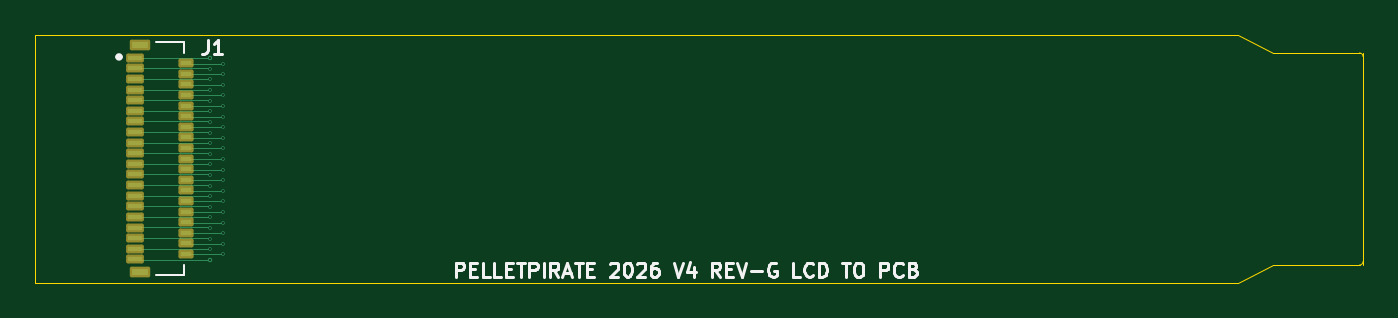
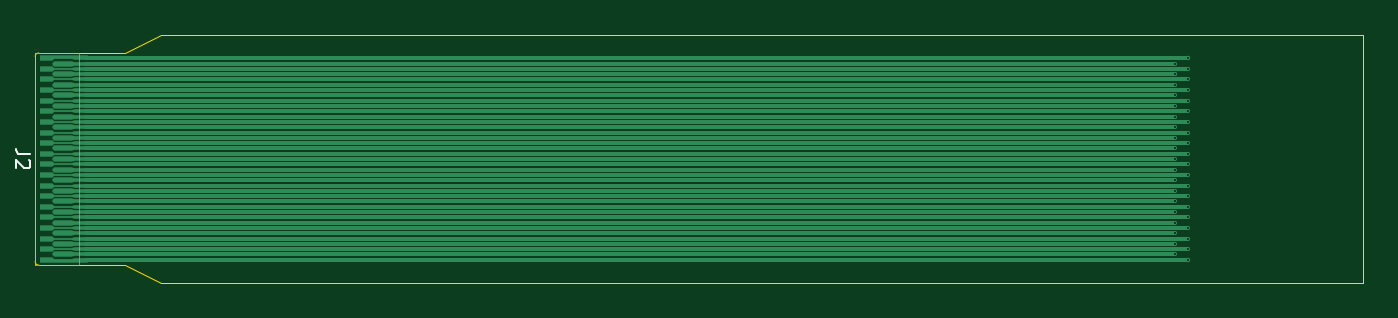
Circuit board: 9 layer files. Board 75.1 x 14.0 mm.
- bottom_copper: PCB_to_LCD_FPC_REV_G-B_Cu.gbl (9991 bytes)
- bottom_mask: PCB_to_LCD_FPC_REV_G-B_Mask.gbs (638 bytes)
- outline: PCB_to_LCD_FPC_REV_G-Edge_Cuts.gm1 (1294 bytes)
- top_copper: PCB_to_LCD_FPC_REV_G-F_Cu.gtl (9308 bytes)
- top_mask: PCB_to_LCD_FPC_REV_G-F_Mask.gts (2598 bytes)
- paste: PCB_to_LCD_FPC_REV_G-F_Paste.gtp (11631 bytes)
- bottom_silk: PCB_to_LCD_FPC_REV_G-b_silkscreen.gbo (1270 bytes)
- top_silk: PCB_to_LCD_FPC_REV_G-f_silkscreen.gto (14148 bytes)
- drill: PCB_to_LCD_FPC_REV_G.drl (854 bytes)

=== bottom_copper: PCB_to_LCD_FPC_REV_G-B_Cu.gbl (9991 bytes, source omitted) ===
=== bottom_mask: PCB_to_LCD_FPC_REV_G-B_Mask.gbs ===
%TF.GenerationSoftware,KiCad,Pcbnew,10.0.5*%
%TF.CreationDate,2026-08-16T20:56:07-05:00*%
%TF.ProjectId,PCB_to_LCD_FPC_REV_G,5043425f-746f-45f4-9c43-445f4650435f,rev?*%
%TF.SameCoordinates,Original*%
%TF.FileFunction,Soldermask,Bot*%
%TF.FilePolarity,Negative*%
%FSLAX46Y46*%
G04 Gerber Fmt 4.6, Leading zero omitted, Abs format (unit mm)*
G04 Created by KiCad (PCBNEW 10.0.5) date 2026-08-16 20:56:07*
%MOMM*%
%LPD*%
G01*
G04 APERTURE LIST*
%ADD10C,0.010000*%
G04 APERTURE END LIST*
D10*
%TO.C,J2*%
X179800000Y-95700000D02*
X179800000Y-107700000D01*
X177300000Y-107700000D01*
X177300000Y-95700000D01*
X179800000Y-95700000D01*
%TD*%
M02*

=== outline: PCB_to_LCD_FPC_REV_G-Edge_Cuts.gm1 ===
%TF.GenerationSoftware,KiCad,Pcbnew,10.0.5*%
%TF.CreationDate,2026-08-16T20:56:07-05:00*%
%TF.ProjectId,PCB_to_LCD_FPC_REV_G,5043425f-746f-45f4-9c43-445f4650435f,rev?*%
%TF.SameCoordinates,Original*%
%TF.FileFunction,Profile,NP*%
%FSLAX46Y46*%
G04 Gerber Fmt 4.6, Leading zero omitted, Abs format (unit mm)*
G04 Created by KiCad (PCBNEW 10.0.5) date 2026-08-16 20:56:07*
%MOMM*%
%LPD*%
G01*
G04 APERTURE LIST*
%TA.AperFunction,Profile*%
%ADD10C,0.050000*%
%TD*%
%TA.AperFunction,Profile*%
%ADD11C,0.010000*%
%TD*%
G04 APERTURE END LIST*
D10*
X104700000Y-94700000D02*
X172700000Y-94700000D01*
X104700000Y-108700000D02*
X104700000Y-94700000D01*
X172700000Y-94700000D02*
X174700000Y-95700000D01*
X172700000Y-108700000D02*
X104700000Y-108700000D01*
X174700000Y-95700000D02*
X176600000Y-95700000D01*
X174700000Y-107700000D02*
X172700000Y-108700000D01*
X176600000Y-107700000D02*
X174700000Y-107700000D01*
D11*
X179800000Y-95700000D02*
X179800000Y-107700000D01*
%TO.C,J2*%
D10*
X179600000Y-95700000D02*
X176600000Y-95700000D01*
X179600000Y-107700000D02*
X176600000Y-107700000D01*
X179800000Y-95900000D02*
X179800000Y-107500000D01*
X179600000Y-95700000D02*
G75*
G02*
X179800000Y-95900000I-1451J-201451D01*
G01*
X179800000Y-107500000D02*
G75*
G02*
X179600000Y-107700000I-201451J1451D01*
G01*
%TD*%
M02*

=== top_copper: PCB_to_LCD_FPC_REV_G-F_Cu.gtl (9308 bytes, source omitted) ===
=== top_mask: PCB_to_LCD_FPC_REV_G-F_Mask.gts (2598 bytes, source withheld) ===
=== paste: PCB_to_LCD_FPC_REV_G-F_Paste.gtp (11631 bytes, source omitted) ===
=== bottom_silk: PCB_to_LCD_FPC_REV_G-b_silkscreen.gbo ===
%TF.GenerationSoftware,KiCad,Pcbnew,10.0.5*%
%TF.CreationDate,2026-08-16T20:56:07-05:00*%
%TF.ProjectId,PCB_to_LCD_FPC_REV_G,5043425f-746f-45f4-9c43-445f4650435f,rev?*%
%TF.SameCoordinates,Original*%
%TF.FileFunction,Legend,Bot*%
%TF.FilePolarity,Positive*%
%FSLAX46Y46*%
G04 Gerber Fmt 4.6, Leading zero omitted, Abs format (unit mm)*
G04 Created by KiCad (PCBNEW 10.0.5) date 2026-08-16 20:56:07*
%MOMM*%
%LPD*%
G01*
G04 APERTURE LIST*
%ADD10C,0.120000*%
G04 APERTURE END LIST*
D10*
X180063855Y-101433333D02*
X180635283Y-101433333D01*
X180635283Y-101433333D02*
X180749569Y-101395238D01*
X180749569Y-101395238D02*
X180825760Y-101319047D01*
X180825760Y-101319047D02*
X180863855Y-101204762D01*
X180863855Y-101204762D02*
X180863855Y-101128571D01*
X180140045Y-101776190D02*
X180101950Y-101814286D01*
X180101950Y-101814286D02*
X180063855Y-101890476D01*
X180063855Y-101890476D02*
X180063855Y-102080952D01*
X180063855Y-102080952D02*
X180101950Y-102157143D01*
X180101950Y-102157143D02*
X180140045Y-102195238D01*
X180140045Y-102195238D02*
X180216236Y-102233333D01*
X180216236Y-102233333D02*
X180292426Y-102233333D01*
X180292426Y-102233333D02*
X180406712Y-102195238D01*
X180406712Y-102195238D02*
X180863855Y-101738095D01*
X180863855Y-101738095D02*
X180863855Y-102233333D01*
M02*

=== top_silk: PCB_to_LCD_FPC_REV_G-f_silkscreen.gto (14148 bytes, source omitted) ===
=== drill: PCB_to_LCD_FPC_REV_G.drl ===
M48
; DRILL file KiCad 10.0.5 date 2026-08-16T20:56:07
; FORMAT={-:-/ absolute / metric / decimal}
; #@! TF.CreationDate,2026-08-16T20:56:07-05:00
; #@! TF.GenerationSoftware,Kicad,Pcbnew,10.0.5
; #@! TF.FileFunction,MixedPlating,1,2
FMAT,2
METRIC
; #@! TA.AperFunction,Plated,PTH,ViaDrill
T1C0.100
%
G90
G05
T1
X114.6Y-95.975
X114.6Y-96.6
X114.6Y-97.2
X114.6Y-97.8
X114.6Y-98.4
X114.6Y-99.0
X114.6Y-99.6
X114.6Y-100.2
X114.6Y-100.8
X114.6Y-101.4
X114.6Y-102.0
X114.6Y-102.6
X114.6Y-103.2
X114.6Y-103.8
X114.6Y-104.4
X114.6Y-105.0
X114.6Y-105.6
X114.6Y-106.2
X114.6Y-106.8
X114.6Y-107.425
X115.3Y-96.3
X115.3Y-96.875
X115.3Y-97.5
X115.3Y-98.1
X115.3Y-98.7
X115.3Y-99.3
X115.3Y-99.9
X115.3Y-100.5
X115.3Y-101.1
X115.3Y-101.7
X115.3Y-102.3
X115.3Y-102.9
X115.3Y-103.5
X115.3Y-104.1
X115.3Y-104.7
X115.3Y-105.3
X115.3Y-105.9
X115.3Y-106.5
X115.3Y-107.1
M30
